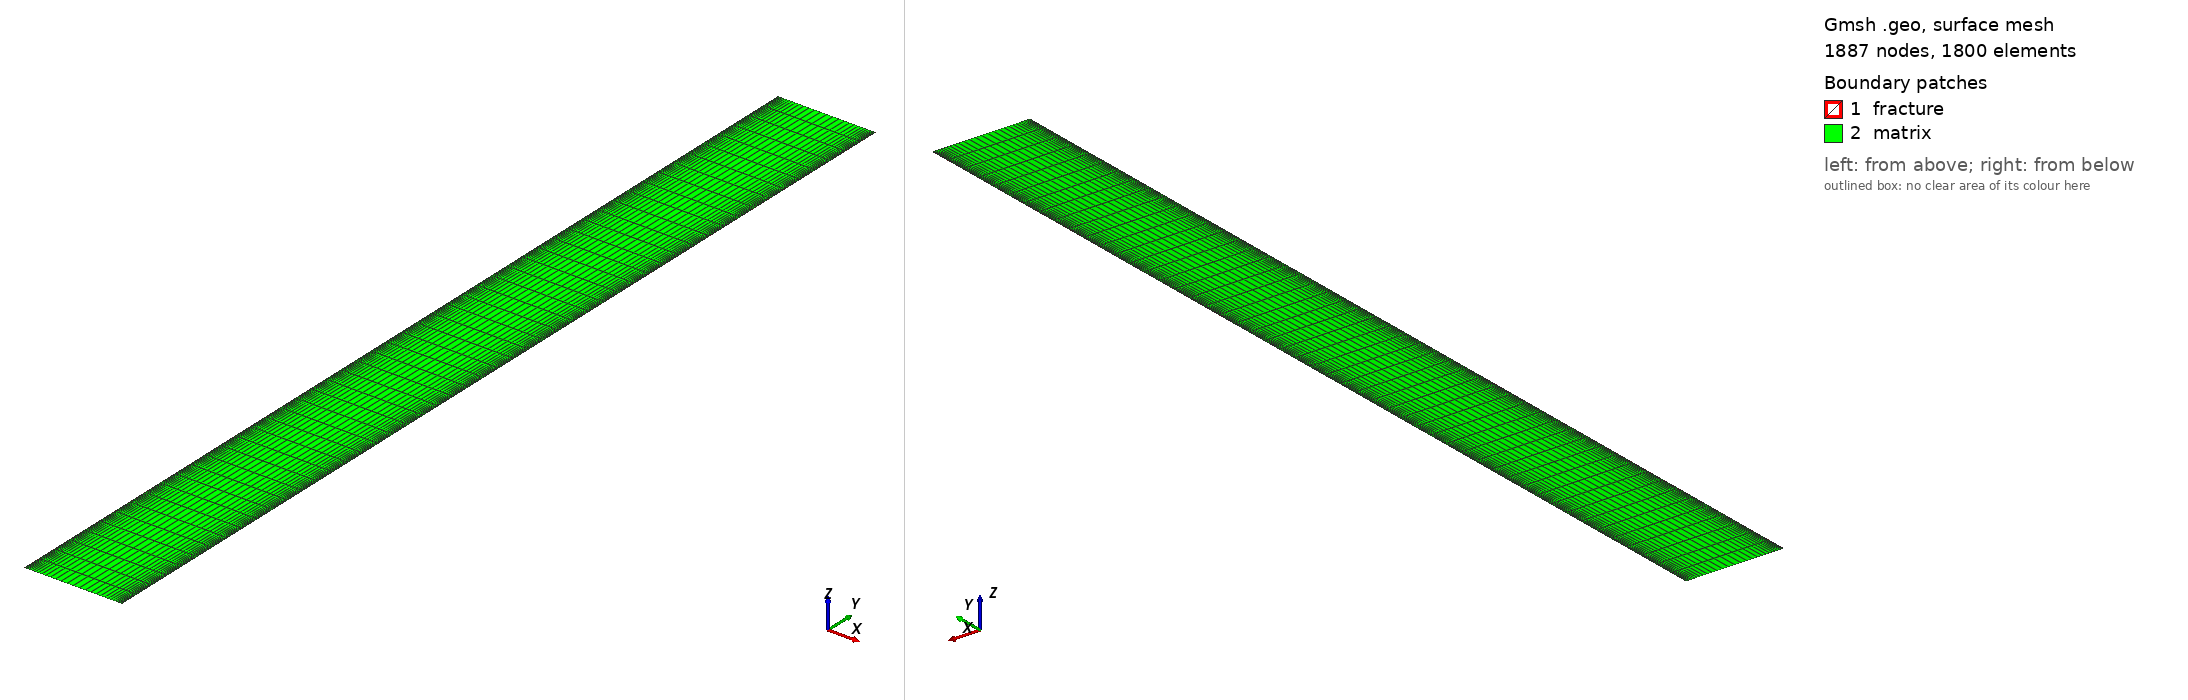

Gmsh geometry script, surface-meshed: 1887 nodes, 1800 surface elements. Boundary patches (legend numbers): 1 fracture, 2 matrix. Left view from above one corner, right view from below the opposite corner. Legend entries are the model's physical surfaces. The drawing asked Gmsh for element sizes between 1% and 20% of the model's largest extent; the script's own settings can give other sizes.

=== gap_domain_250m.geo (drawn) ===
// =====================================================================
// GAP-offset hydraulic-fracture injection-production well pair.
// Domain: 25 m (x, fracture spacing) x 250 m (y, well spacing).
//   Injection fracture (lower well): left edge,  x in [0,wf],   y in [0,   Lf]
//   Production fracture (upper well): right edge, x in [W-wf,W], y in [H-Lf, H]
//   Each fracture is Lf = 100 m long, growing from its own well.
//   Between them (y in [Lf, H-Lf] = [100,150]) is a 50 m fracture-free gap.
//   The two fractures do NOT overlap.
// Structured quad mesh, refined toward both fracture walls.
//
// Blocks (Physical Surfaces): "fracture", "matrix"
// Sidesets: "inlet"(inj frac bottom), "outlet"(prod frac top),
//           "left","right","bottom","top"
// =====================================================================

// ---- parameters ----
W  = 25.0;     // width  (x) = fracture spacing
H  = 250.0;    // height (y) = well spacing
wf = 0.1;      // equivalent fracture width
Lf = 100.0;    // hydraulic-fracture length (each well)

// key coordinates
xL0 = 0.0;  xL1 = wf;            // left fracture (injection) x-range
xR0 = W-wf; xR1 = W;             // right fracture (production) x-range
yA  = Lf;                        // = 100, top of injection frac / gap start
yB  = H-Lf;                      // = 150, bottom of production frac / gap end

// mesh controls
nx_frac = 1;     // cells across each fracture width (single-cell, apparent)
nx_mid  = 34;    // cells across 25 m matrix, refined toward both walls
ny_frac = 20;    // cells along each 100 m fracture segment (5 m/cell)
ny_gap  = 10;    // cells along the 50 m central gap (5 m/cell)

// ---- points: x = {0, wf, W-wf, W}, y = {0, yA, yB, H} (4 rows) ----
Point(1)  = {xL0, 0,   0};
Point(2)  = {xL1, 0,   0};
Point(3)  = {xR0, 0,   0};
Point(4)  = {xR1, 0,   0};
Point(5)  = {xL0, yA,  0};
Point(6)  = {xL1, yA,  0};
Point(7)  = {xR0, yA,  0};
Point(8)  = {xR1, yA,  0};
Point(9)  = {xL0, yB,  0};
Point(10) = {xL1, yB,  0};
Point(11) = {xR0, yB,  0};
Point(12) = {xR1, yB,  0};
Point(13) = {xL0, H,   0};
Point(14) = {xL1, H,   0};
Point(15) = {xR0, H,   0};
Point(16) = {xR1, H,   0};

// ---- lines ----
// horizontal (4 rows x 3 segments)
Line(1)={1,2}; Line(2)={2,3}; Line(3)={3,4};
Line(4)={5,6}; Line(5)={6,7}; Line(6)={7,8};
Line(7)={9,10}; Line(8)={10,11}; Line(9)={11,12};
Line(10)={13,14}; Line(11)={14,15}; Line(12)={15,16};
// vertical (4 cols x 3 segments)
Line(13)={1,5}; Line(14)={5,9}; Line(15)={9,13};
Line(16)={2,6}; Line(17)={6,10}; Line(18)={10,14};
Line(19)={3,7}; Line(20)={7,11}; Line(21)={11,15};
Line(22)={4,8}; Line(23)={8,12}; Line(24)={12,16};

// ---- 9 surfaces (3x3) ----
// row 0 (y 0..100): injection fracture present (left)
Line Loop(1)={1,16,-4,-13};   Plane Surface(1)={1};  // col0: injection frac
Line Loop(2)={2,19,-5,-16};   Plane Surface(2)={2};  // col1: matrix
Line Loop(3)={3,22,-6,-19};   Plane Surface(3)={3};  // col2: matrix (no prod yet)
// row 1 (y 100..150): central gap, all matrix
Line Loop(4)={4,17,-7,-14};   Plane Surface(4)={4};  // col0: matrix (inj ended)
Line Loop(5)={5,20,-8,-17};   Plane Surface(5)={5};  // col1: matrix
Line Loop(6)={6,23,-9,-20};   Plane Surface(6)={6};  // col2: matrix (prod not started)
// row 2 (y 150..250): production fracture present (right)
Line Loop(7)={7,18,-10,-15};  Plane Surface(7)={7};  // col0: matrix (no inj)
Line Loop(8)={8,21,-11,-18};  Plane Surface(8)={8};  // col1: matrix
Line Loop(9)={9,24,-12,-21};  Plane Surface(9)={9};  // col2: production frac

// ---- transfinite ----
// x-divisions
Transfinite Curve {1,4,7,10}    = nx_frac + 1;                    // left frac width (col0)
Transfinite Curve {3,6,9,12}    = nx_frac + 1;                    // right frac width (col2)
Transfinite Curve {2,5,8,11}    = nx_mid + 1 Using Bump 0.06;     // matrix: refined toward both walls
// y-divisions: [0,100] frac, [100,150] gap, [150,250] frac
Transfinite Curve {13,16,19,22} = ny_frac + 1;                    // y 0..100
Transfinite Curve {14,17,20,23} = ny_gap  + 1;                    // y 100..150 (gap)
Transfinite Curve {15,18,21,24} = ny_frac + 1;                    // y 150..250

Transfinite Surface {1,2,3,4,5,6,7,8,9};
Recombine Surface {1,2,3,4,5,6,7,8,9};

// ---- physical groups ----
// fracture = injection (surf 1, lower-left) + production (surf 9, upper-right)
Physical Surface("fracture") = {1, 9};
Physical Surface("matrix")   = {2, 3, 4, 5, 6, 7, 8};

Physical Curve("inlet")  = {1};      // injection frac bottom (lower well, left edge y=0)
Physical Curve("outlet") = {12};     // production frac top (upper well, right edge y=H)
Physical Curve("bottom") = {2, 3};   // rest of lower boundary
Physical Curve("top")    = {10, 11}; // rest of upper boundary
Physical Curve("left")   = {13,14,15};
Physical Curve("right")  = {22,23,24};

Mesh 2;
